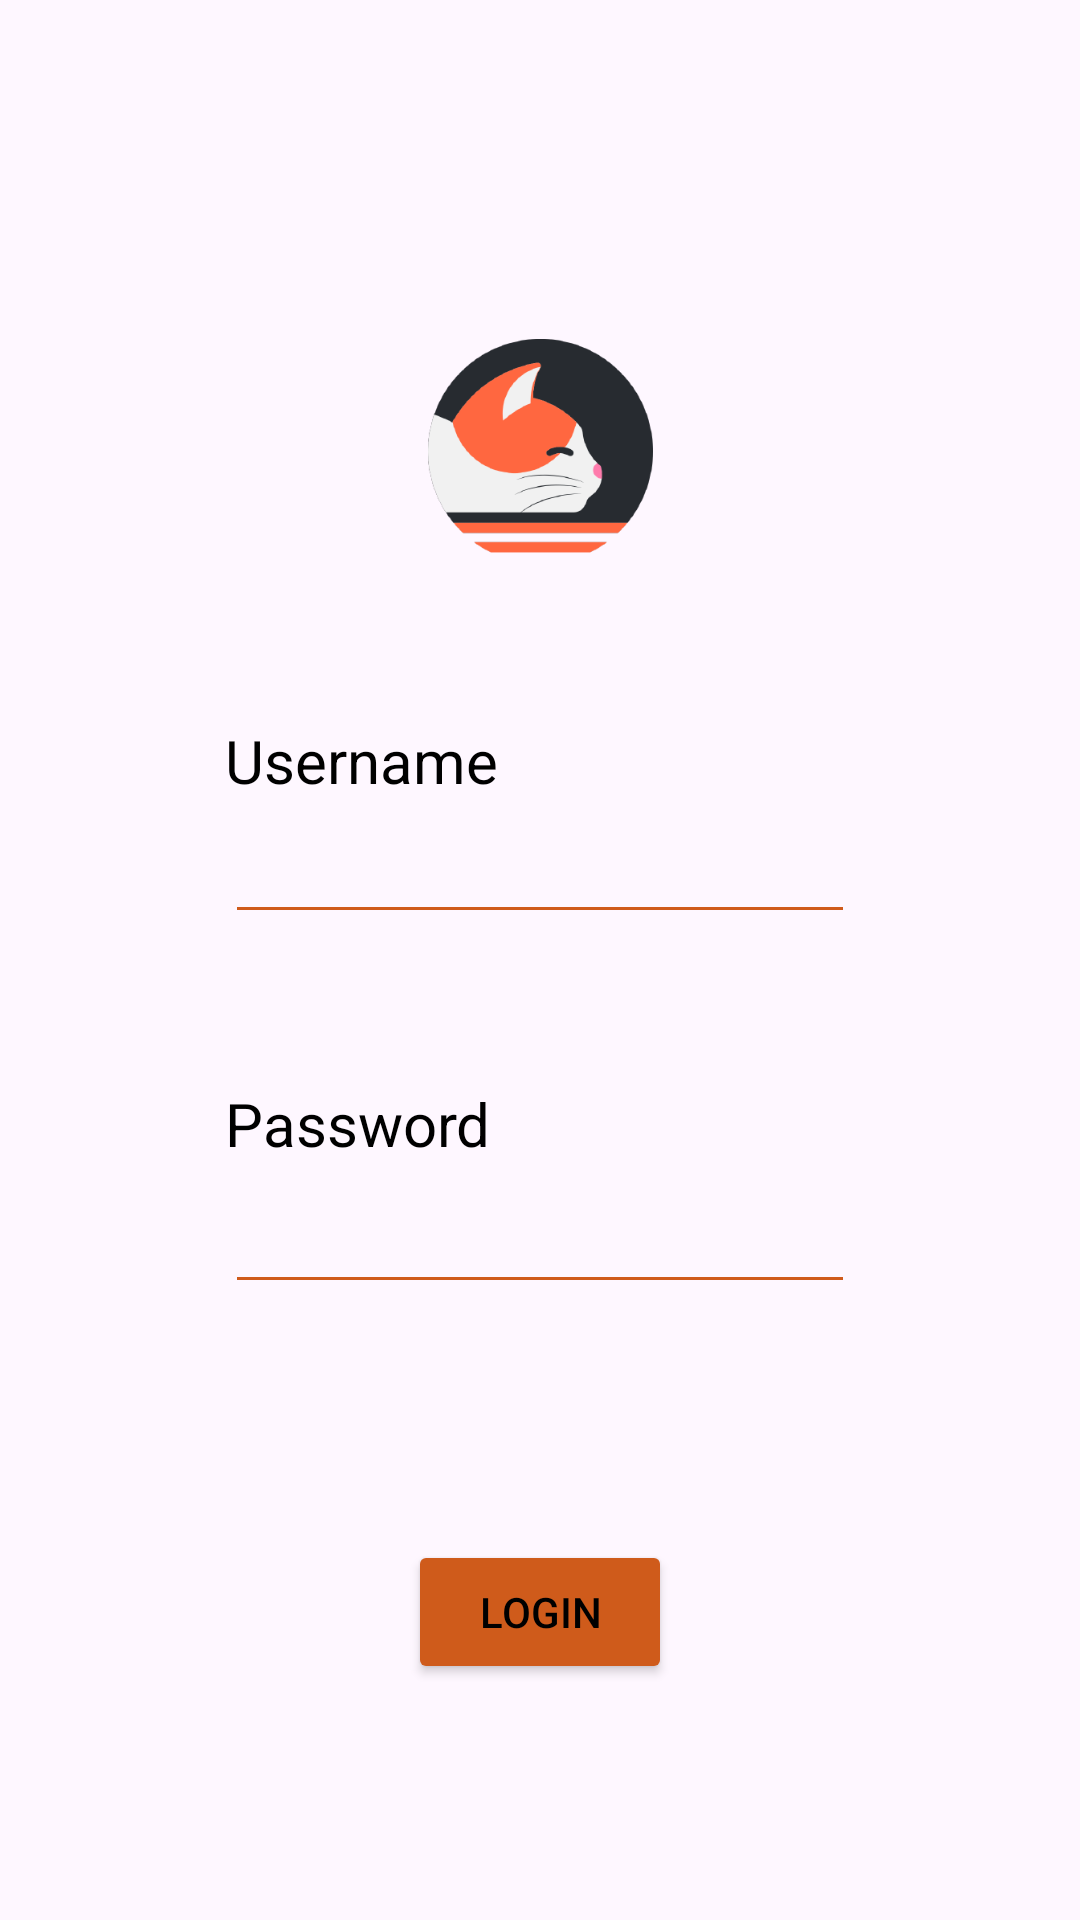

Produce the Android XML layout that renders to this screen, including the resource entries it uses.
<!-- AndroidManifest.xml: application theme Theme.MangaDexApp -->
<!-- res/layout/fragment_login.xml -->
<?xml version="1.0" encoding="utf-8"?>
<layout xmlns:android="http://schemas.android.com/apk/res/android"
    xmlns:app="http://schemas.android.com/apk/res-auto"
    xmlns:tools="http://schemas.android.com/tools">

    <androidx.constraintlayout.widget.ConstraintLayout
        android:layout_width="match_parent"
        android:layout_height="match_parent"
        tools:context=".presentation.view.LoginFragment">

        <ImageView
            android:id="@+id/ivAppLogo"
            android:layout_width="@dimen/_75dp"
            android:layout_height="@dimen/_75dp"
            android:background="@drawable/mangadex_logo"
            app:layout_constraintBottom_toBottomOf="parent"
            app:layout_constraintEnd_toEndOf="parent"
            app:layout_constraintStart_toStartOf="parent"
            app:layout_constraintTop_toTopOf="parent"
            app:layout_constraintVertical_bias="0.2" />

        <TextView
            android:layout_width="wrap_content"
            android:layout_height="wrap_content"
            android:layout_marginTop="24dp"
            android:text="@string/_username"
            android:textSize="20sp"
            app:layout_constraintBottom_toTopOf="@+id/edAccount"
            app:layout_constraintStart_toStartOf="@+id/edPassword"
            app:layout_constraintTop_toBottomOf="@+id/ivAppLogo"
            app:layout_constraintVertical_bias="0.9" />

        <EditText
            android:id="@+id/edAccount"
            android:layout_width="match_parent"
            android:layout_height="wrap_content"
            android:layout_marginHorizontal="@dimen/_75dp"
            android:backgroundTint="@color/orange"
            android:singleLine="true"
            app:layout_constraintBottom_toTopOf="@+id/edPassword"
            app:layout_constraintEnd_toEndOf="parent"
            app:layout_constraintStart_toStartOf="parent"
            app:layout_constraintTop_toBottomOf="@+id/ivAppLogo"
            app:layout_constraintVertical_bias="0.5" />

        <TextView
            android:layout_width="wrap_content"
            android:layout_height="wrap_content"
            android:text="@string/_password"
            android:textSize="20sp"
            app:layout_constraintBottom_toTopOf="@+id/edPassword"
            app:layout_constraintStart_toStartOf="@+id/edPassword"
            app:layout_constraintTop_toBottomOf="@+id/edAccount"
            app:layout_constraintVertical_bias="0.9" />

        <EditText
            android:id="@+id/edPassword"
            android:layout_width="match_parent"
            android:layout_height="wrap_content"
            android:layout_marginHorizontal="@dimen/_75dp"
            android:backgroundTint="@color/orange"
            android:singleLine="true"
            app:layout_constraintBottom_toBottomOf="parent"
            app:layout_constraintEnd_toEndOf="parent"
            app:layout_constraintHorizontal_bias="0.327"
            app:layout_constraintStart_toStartOf="parent"
            app:layout_constraintTop_toBottomOf="@+id/ivAppLogo"
            app:layout_constraintVertical_bias="0.5" />

        <Button
            android:id="@+id/btnLogin"
            android:layout_width="wrap_content"
            android:layout_height="wrap_content"
            android:backgroundTint="@color/orange"
            android:text="@string/_login"
            app:layout_constraintBottom_toBottomOf="parent"
            app:layout_constraintEnd_toEndOf="parent"
            app:layout_constraintStart_toStartOf="parent"
            app:layout_constraintTop_toBottomOf="@+id/edPassword" />

    </androidx.constraintlayout.widget.ConstraintLayout>
</layout>
<!-- resources referenced by this layout -->
<resources>
  <color name="orange">#cf5b1b</color>
  <dimen name="_75dp">75dp</dimen>
  <!-- drawable mangadex_logo: png bitmap (drawable, 12290 bytes) -->
  <string name="_login">Login</string>
  <string name="_password">Password</string>
  <string name="_username">Username</string>
  <style name="Theme.MangaDexApp" parent="Base.Theme.MangaDexApp" />
  <style name="Base.Theme.MangaDexApp" parent="Theme.Material3.DayNight.NoActionBar">
          
          
          <item name="colorPrimary">@color/white</item>
          <item name="android:textColor">@color/black</item>
      </style>
  <color name="white">#FFFFFFFF</color>
  <color name="black">#FF000000</color>
</resources>
